Run: headless pygame with SDL's dummy video driver; simulated clock (each Clock.tick advances the game by its frame time, no real sleeping); random seed 0; keys injected as events and as key.get_pressed() state; mouse plan: one left click at the window centre at the start of phase 2, then a move to the lower-right quarter at the start of phase 3.
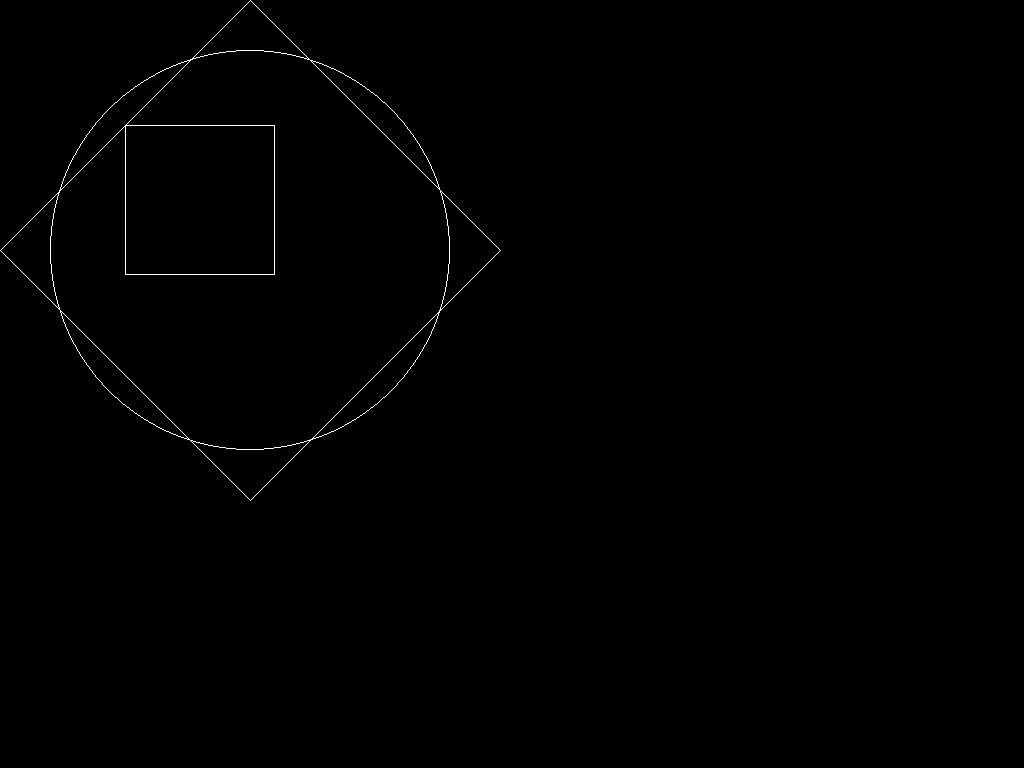
Frame 1 of 2 · flips 1–60 · no input
Frame 2 of 2 · flips 61–180 · clicked the window centre · tapped SPACE, RETURN · held RIGHT (→), D · screen unchanged from frame 1, image omitted

The pygame program that drew these frames:

# -*- coding: utf-8 -*-
###############################################
# 重点：
# 		键盘、鼠标、
#		时间、图片的动态显示
#		文字的输出和输入
#
###############################################







# 导入pygame模块
import pygame


# 询问display模块是否加载，若是，返回1，若否，返回0。
getinit_0 = pygame.display.get_init()
print(getinit_0)

# pygame初始化 pygame.time.get_ticks()从零开始计数，以毫秒计时。
pygame.init()

# 设置窗口抬头
pygame.display.set_caption('test')

print(pygame.display.get_caption())

# 获得显示驱动名称，返回值为Quartz
print(pygame.display.get_driver())

# 获取窗口显示 返回值为：{}
print(pygame.display.get_wm_info())

# 获得可用的全屏显示模式 返回值为：[(1366, 768), (1344, 756), (1024, 768), (1024, 576), (800, 600), (640, 480)]
print(pygame.display.list_modes())

# 询问display模块是否加载，若是，返回1，若否，返回0。
getinit_1 = pygame.display.get_init()
print(getinit_1)

# pygame设置显示窗口的大小
size = width, height = 500, 500

# 显示窗口
screen = pygame.display.set_mode(size, pygame.FULLSCREEN)

# 设定gamma值
pygame.display.set_gamma(1, 1, 1)


# 获得从pygame.init()开始，时间过了多少，以毫秒计时。
getticks_0 = pygame.time.get_ticks()
print(getticks_0)

# 暂停程序500毫秒
pygame.time.wait(500)

# 再次获得init()开始后的时钟。
getticks_1 = pygame.time.get_ticks()
print(getticks_1)

# 暂停程序，使用CPU计时，比wait更加准确。
pygame.time.delay(500)

# 再次获得init()开始后的时钟。
getticks_2 = pygame.time.get_ticks()
print(getticks_2)


white = (255, 255, 255)
black = (0  , 0  , 0  )



# 获取相机名称


i = 0

while True:
	
	screen.fill((0, 0, 0))
	# 画矩形，pointlist中的前两位数是起始点，后两位（宽，高）是边长
	pygame.draw.rect(screen, white,[125,125,150,150],1) 
	# 画多边形，点对在list中，顺序则是连线的顺序。
	pygame.draw.polygon(screen, white, [(250 ,0), (0, 250), (250, 500), (500, 250)], 1 )
	# 画圆，
	pygame.draw.circle(screen, white,(250, 250), 200, 1)
	
	i += 1
	if i == 200:
		break

	pos = pygame.mouse.get_pos()
	print(pos)
	rel = pygame.mouse.get_rel()
	print(rel)





	pygame.display.flip()
# 退出pygame显示
pygame.display.quit()
